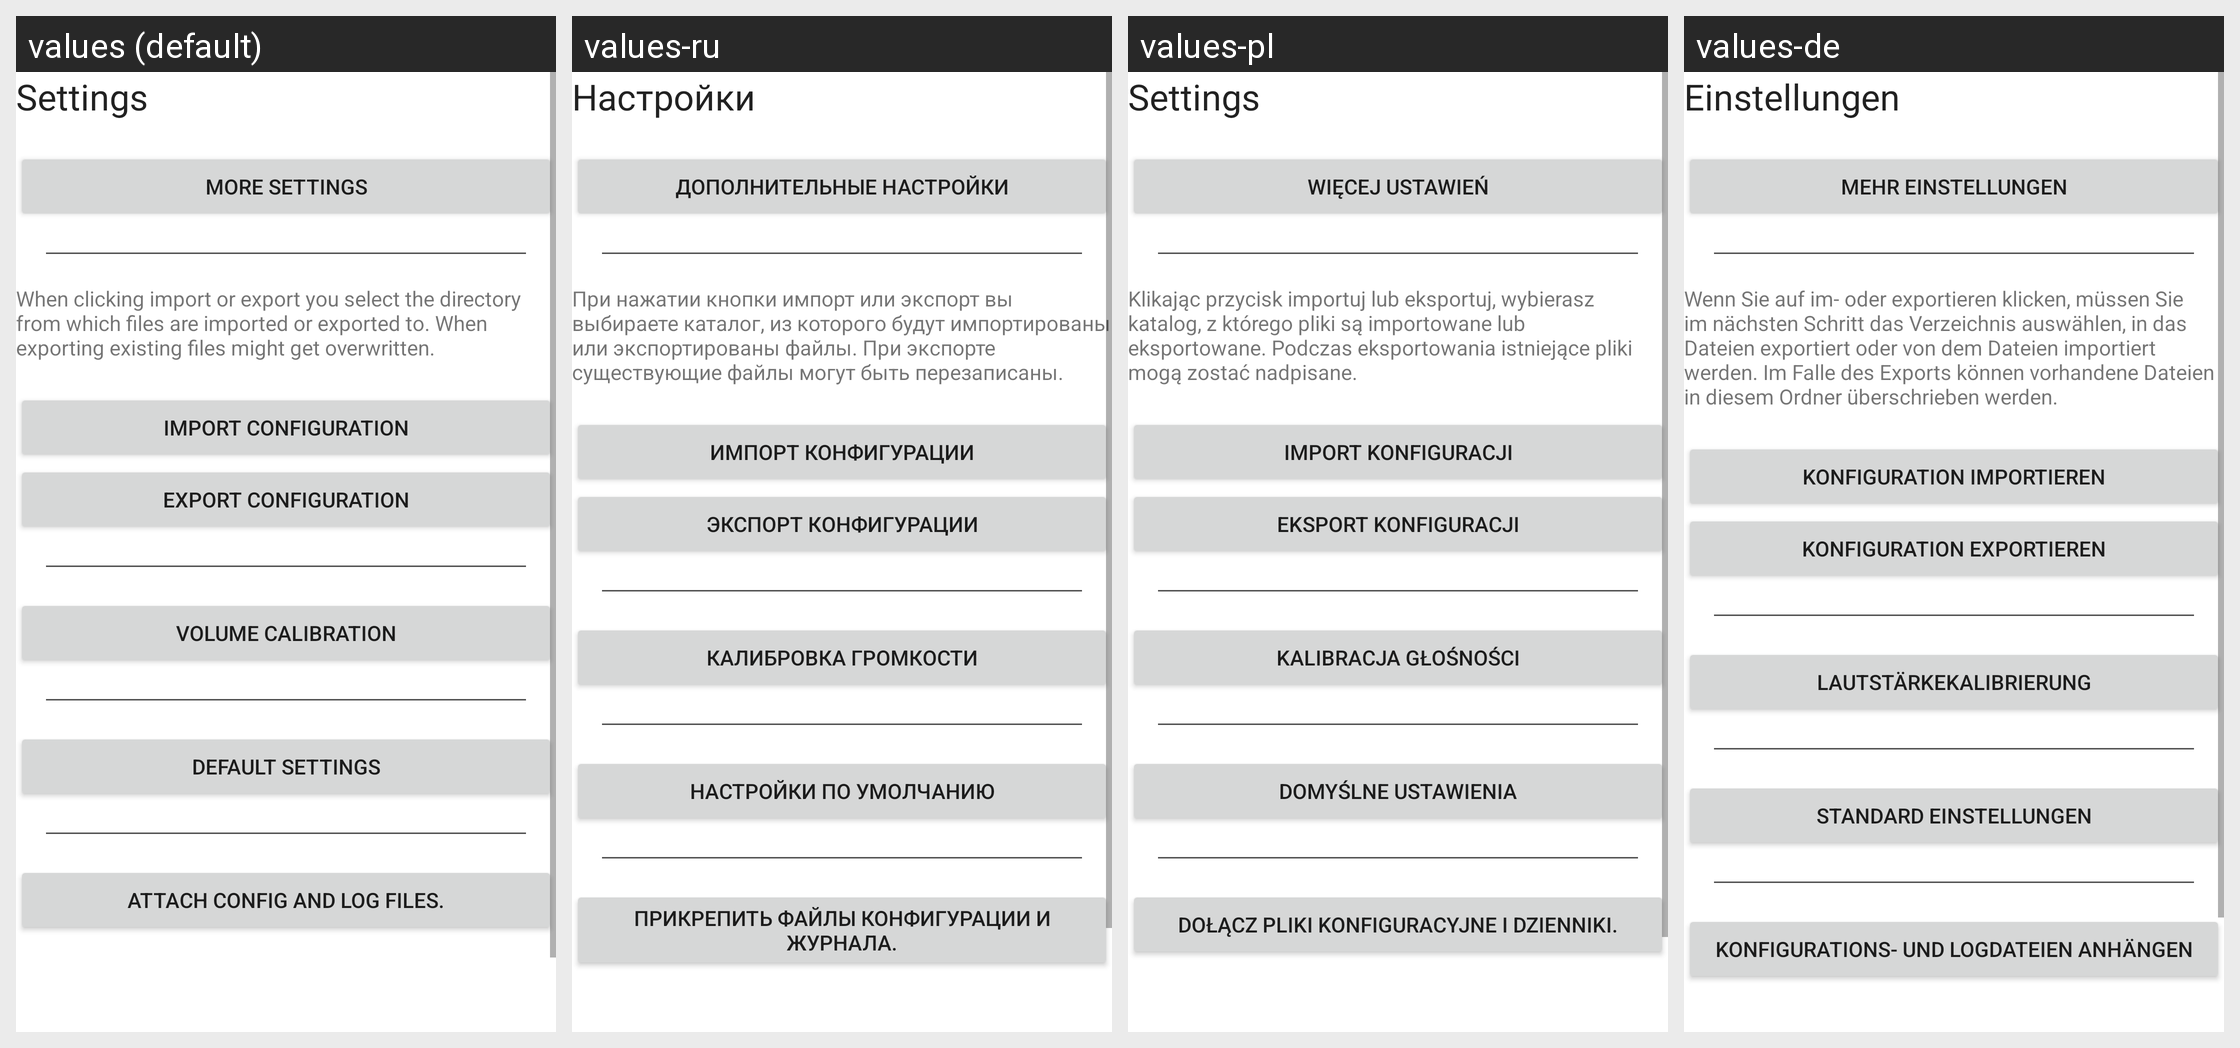

The same Android screen rendered under several of its app's locales, left to right. List the strings drawn on it with the default value and each locale's translation.
Android screen res/layout/activity_maintenance.xml rendered under 4 locales, left to right: values (default), values-ru, values-pl, values-de. Device: Nexus 5 (rendered at 1080×1920; each locale shown at half size, 540×960, under a caption strip naming it); theme Theme.MaterialComponents.DayNight.NoActionBar.
Other locales in the repository, not shown: values-es, values-fr, values-it, values-nl, values-ru-rRU, values-zh-rCN.
Strings drawn on this screen, with the default value and each locale's value (text and hints the layout hard-codes, and strings that could not be matched under every locale, appear in the picture but are not listed):

settings
  values: Settings
  values-ru: Настройки
  values-pl: Settings
  values-de: Einstellungen

moreSettings
  values: More settings
  values-ru: Дополнительные настройки
  values-pl: Więcej ustawień
  values-de: Mehr Einstellungen

importExportExplanation
  values: When clicking import or export you select the directory from which files are imported or exported to. When exporting existing files might get overwritten.
  values-ru: При нажатии кнопки импорт или экспорт вы выбираете каталог, из которого будут импортированы или экспортированы файлы. При экспорте существующие файлы могут быть перезаписаны.
  values-pl: Klikając przycisk importuj lub eksportuj, wybierasz katalog, z którego pliki są importowane lub eksportowane. Podczas eksportowania istniejące pliki mogą zostać nadpisane.
  values-de: Wenn Sie auf im- oder exportieren klicken, müssen Sie im nächsten Schritt das Verzeichnis auswählen, in das Dateien exportiert oder von dem Dateien importiert werden. Im Falle des Exports können vorhandene Dateien in diesem Ordner überschrieben werden.

importConfiguration
  values: Import configuration
  values-ru: Импорт конфигурации
  values-pl: Import konfiguracji
  values-de: Konfiguration importieren

exportConfiguration
  values: Export configuration
  values-ru: Экспорт конфигурации
  values-pl: Eksport konfiguracji
  values-de: Konfiguration exportieren

volumeTest
  values: Volume calibration
  values-ru: Калибровка громкости
  values-pl: Kalibracja głośności
  values-de: Lautstärkekalibrierung

defaultSettings
  values: Default settings
  values-ru: Настройки по умолчанию
  values-pl: Domyślne ustawienia
  values-de: Standard Einstellungen

shareConfigAndLogFilesWithDev
  values: Attach config and log files.
  values-ru: Прикрепить файлы конфигурации и журнала.
  values-pl: Dołącz pliki konfiguracyjne i dzienniki.
  values-de: Konfigurations- und Logdateien anhängen
